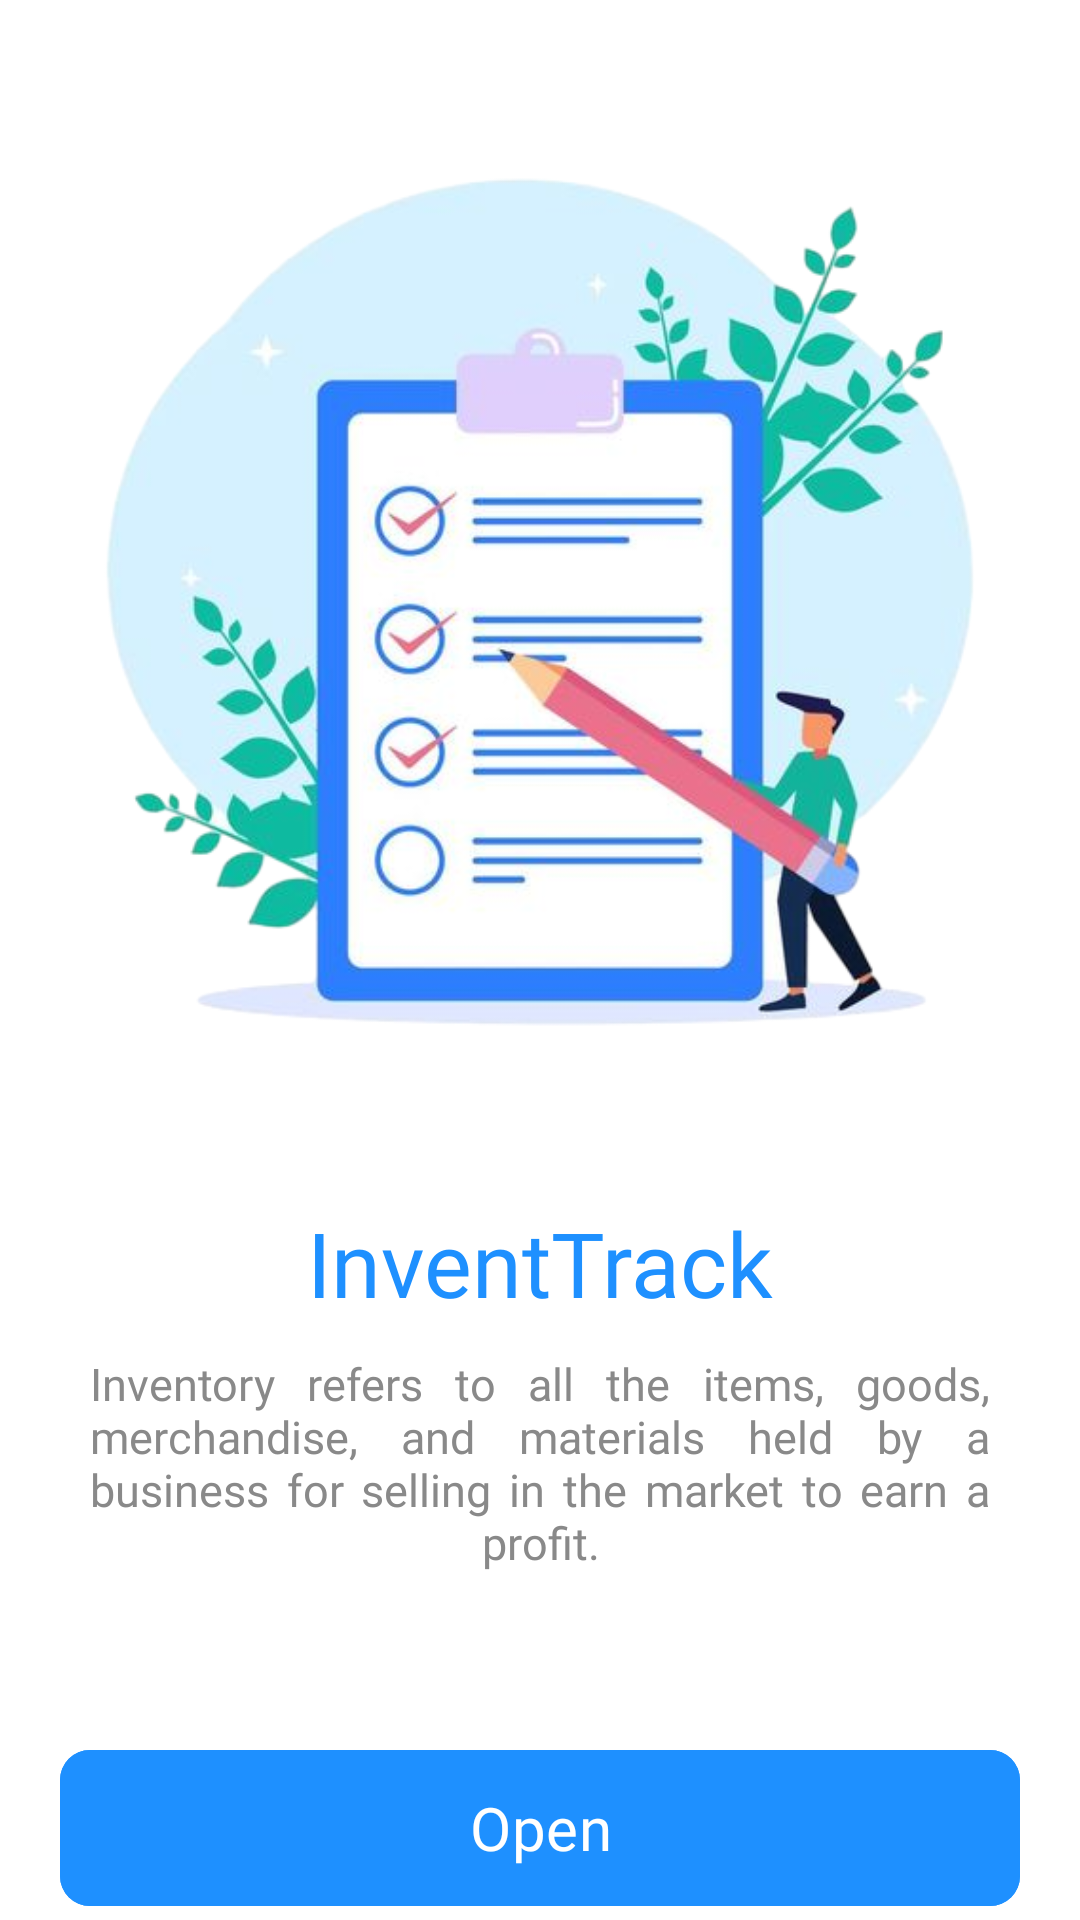

Here is an Android app screen rendered from its layout file. Give the layout XML and the strings, colors and styles it references.
<!-- AndroidManifest.xml: application theme Theme.InventTrack -->
<!-- res/layout/activity_on_boarding.xml -->
<?xml version="1.0" encoding="utf-8"?>
<LinearLayout xmlns:android="http://schemas.android.com/apk/res/android"
    xmlns:app="http://schemas.android.com/apk/res-auto"
    xmlns:tools="http://schemas.android.com/tools"
    android:id="@+id/main"
    android:layout_width="match_parent"
    android:layout_height="match_parent"
    android:background="@color/white"
    android:gravity="center"
    android:orientation="vertical"
    tools:context=".ui.activity.OnBoardingActivity">
    
    <ImageView
        android:layout_width="300dp"
        android:layout_height="400dp"
        android:src="@drawable/img"/>

    <TextView
        android:layout_width="match_parent"
        android:layout_height="wrap_content"
        android:text="InventTrack"
        android:textAlignment="center"
        android:textSize="30sp"
        android:fontFamily="@font/poppins_semibold"
        android:textColor="@color/blue"/>

    <TextView
        android:layout_width="match_parent"
        android:layout_height="wrap_content"
        android:justificationMode="inter_word"
        android:text="Inventory refers to all the items, goods, merchandise, and materials held by a business for selling in the market to earn a profit."
        android:textAlignment="center"
        android:textSize="15sp"
        android:layout_marginRight="30dp"
        android:layout_marginLeft="30dp"
        android:layout_marginTop="10dp"
        android:fontFamily="@font/poppins_medium"
        android:textColor="@color/lightGray"/>

    <com.google.android.material.button.MaterialButton
        android:id="@+id/btnOpen"
        android:layout_width="match_parent"
        android:layout_height="60dp"
        android:text="Open"
        android:textSize="20sp"
        android:fontFamily="@font/poppins_semibold"
        android:layout_marginRight="20dp"
        android:layout_marginLeft="20dp"
        android:layout_marginTop="55dp"
        android:backgroundTint="@color/blue"
        app:cornerRadius="10dp"/>



</LinearLayout>
<!-- resources referenced by this layout -->
<resources>
  <color name="blue">#1E90FF</color>
  <color name="lightGray">#898989</color>
  <color name="white">#FFFFFFFF</color>
  <!-- drawable img: png bitmap (drawable, 185567 bytes) -->
  <style name="Theme.InventTrack" parent="Base.Theme.InventTrack" />
  <style name="Base.Theme.InventTrack" parent="Theme.Material3.DayNight.NoActionBar">
          <item name="android:statusBarColor">@color/blue</item>
          <item name="android:navigationBarColor">@color/blue</item>
          
          
      </style>
</resources>
